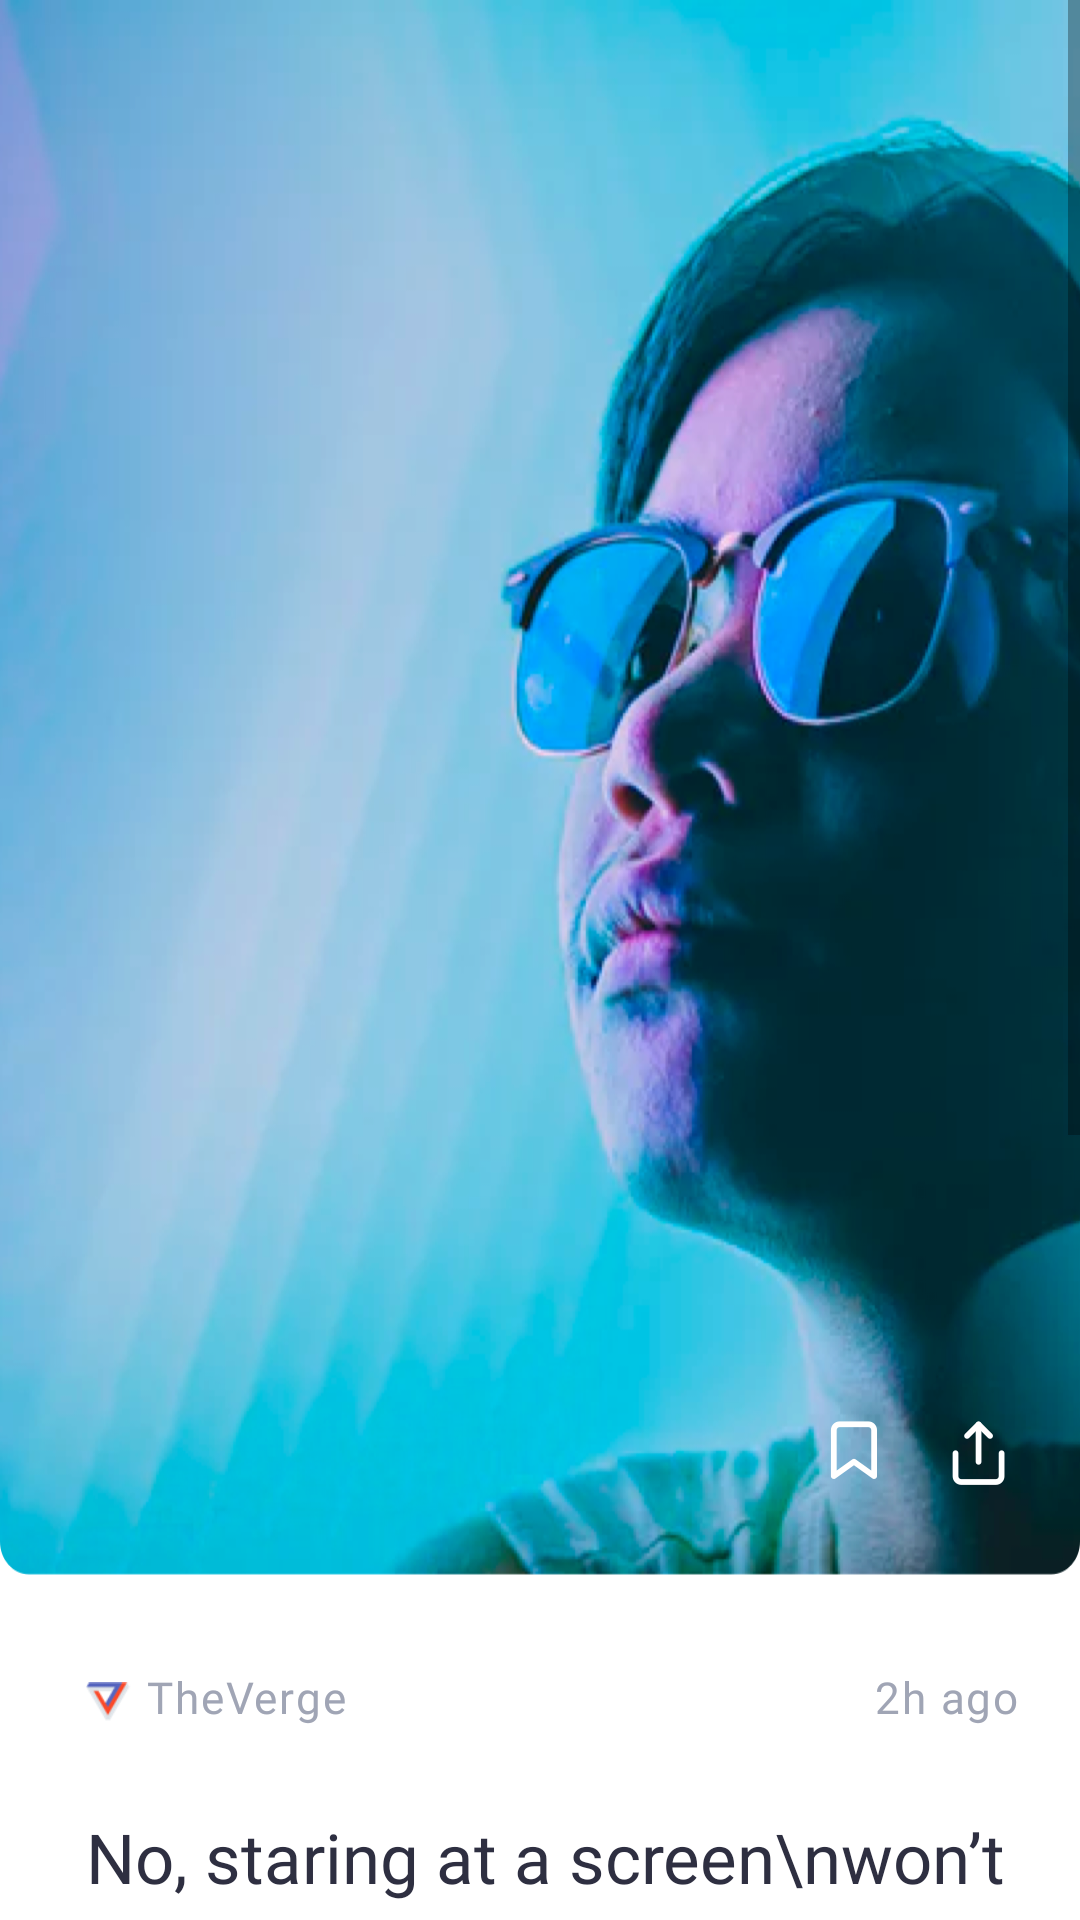

Write the Android layout XML for this screen, with the resource values it uses.
<!-- AndroidManifest.xml: application theme AppTheme -->
<!-- res/layout/activity_news__detail__page__light_mode3.xml -->
<?xml version="1.0" encoding="utf-8"?>
<LinearLayout
    xmlns:android="http://schemas.android.com/apk/res/android"
    xmlns:app="http://schemas.android.com/apk/res-auto"
    xmlns:tools="http://schemas.android.com/tools"
    android:layout_width="match_parent"
    android:layout_height="match_parent"
    android:orientation="vertical"
    android:background="@color/white"
    tools:context=".News_Detail_Page_LightMode3Activity">

    <ScrollView
        android:layout_width="match_parent"
        android:layout_height="match_parent">
        <LinearLayout
            android:layout_width="match_parent"
            android:layout_height="match_parent"
            android:orientation="vertical">

            <FrameLayout
                android:layout_width="match_parent"
                android:layout_height="525dp"
                android:background="@drawable/bitmap">

                <LinearLayout
                    android:layout_width="match_parent"
                    android:layout_height="wrap_content"
                    android:orientation="horizontal"
                    android:layout_gravity="bottom|end"
                    android:gravity="right"
                    android:layout_marginBottom="30dp">

                    <ImageView
                        android:layout_width="wrap_content"
                        android:layout_height="wrap_content"
                        android:layout_marginRight="25dp"
                        android:src="@drawable/bookmark" />
                    <ImageView
                        android:layout_width="wrap_content"
                        android:layout_height="wrap_content"
                        android:layout_marginRight="25dp"
                        android:src="@drawable/share"/>
                </LinearLayout>
            </FrameLayout>

            <LinearLayout
                android:layout_width="match_parent"
                android:layout_height="match_parent"
                android:layout_marginLeft="28.8dp"
                android:orientation="vertical">

                <LinearLayout
                    android:layout_width="match_parent"
                    android:layout_height="wrap_content"
                    android:layout_marginTop="30.8dp"
                    android:orientation="horizontal">


                    <ImageView
                        android:layout_width="15dp"
                        android:layout_height="13dp"
                        android:layout_marginTop="5dp"
                        android:src="@drawable/the_verge_logo_svg"/>

                    <TextView
                        android:fontFamily="@font/sf_pro_display_medium"
                        android:layout_width="wrap_content"
                        android:layout_height="wrap_content"
                        android:layout_weight="1"
                        android:layout_marginLeft="5dp"
                        android:text="TheVerge"
                        android:textColor="#a0a5b5"
                        android:letterSpacing="0.0425"
                        android:textSize="14.5sp" />

                    <TextView
                        android:fontFamily="@font/sf_pro_display_medium"
                        android:layout_width="wrap_content"
                        android:layout_height="wrap_content"
                        android:layout_marginRight="20dp"
                        android:text="2h ago"
                        android:textColor="#a0a5b5"
                        android:letterSpacing="0.0425"
                        android:textSize="14.5sp" />
                </LinearLayout>

                <TextView
                    android:fontFamily="@font/sf_pro_display_heavy"
                    android:layout_width="wrap_content"
                    android:layout_height="wrap_content"
                    android:layout_marginTop="28.2dp"
                    android:lineSpacingExtra="7.5dp"
                    android:text="No, staring at a screen\nwon’t damage your eyes"
                    android:textColor="#2e2f41"
                    android:textSize="23sp" />

                <TextView
                    android:fontFamily="@font/sf_pro_display_regular"
                    android:layout_width="wrap_content"
                    android:layout_height="wrap_content"
                    android:lineSpacingExtra="12.5dp"
                    android:layout_marginTop="50dp"
                    android:layout_marginBottom="25dp"
                    android:text="@string/i_m_here_to_quell_your_health_concerns_staring_at_a_screen_doesn_t_damage_your_eyes_they_won_t_make_you_go_blind_and_your_doctor_isn_t_going_to_worry_about_your_health_if_he_or_she_hears_that_you_re_spending_a_lot_of_time_in_front_of_them_however_you_might_feel_uncomfortable_after_a_long_time_in_front_of_a_backlight_and_you_might_even_experience_the_symptoms_of_computer_vision_syndrome_a_fancy_name_for_the_eye_strain_and_discomfort_monitors_can_cause"
                    android:textColor="#2e2f41"
                    android:textSize="16sp" />
            </LinearLayout>
        </LinearLayout>
    </ScrollView>
</LinearLayout>
<!-- resources referenced by this layout -->
<resources>
  <!-- drawable bitmap: png bitmap (drawable-hdpi, 331905 bytes) -->
  <!-- drawable bookmark: png bitmap (drawable-hdpi, 506 bytes) -->
  <!-- drawable share: png bitmap (drawable-hdpi, 482 bytes) -->
  <!-- drawable the_verge_logo_svg: png bitmap (drawable-mdpi, 486 bytes) -->
  <string name="i_m_here_to_quell_your_health_concerns_staring_at_a_screen_doesn_t_damage_your_eyes_they_won_t_make_you_go_blind_and_your_doctor_isn_t_going_to_worry_about_your_health_if_he_or_she_hears_that_you_re_spending_a_lot_of_time_in_front_of_them_however_you_might_feel_uncomfortable_after_a_long_time_in_front_of_a_backlight_and_you_might_even_experience_the_symptoms_of_computer_vision_syndrome_a_fancy_name_for_the_eye_strain_and_discomfort_monitors_can_cause">I’m here to quell your health concerns: staring at a screen doesn’t damage your eyes. They won’t make you go blind, and your doctor isn’t going to worry about your health if he or she hears that you’re spending a lot of time in front of them. However, you might feel uncomfortable after a long time in front of a backlight, and you might even experience the symptoms of Computer Vision Syndrome, a fancy name for the eye strain and discomfort monitors can cause.</string>
  <style name="AppTheme" parent="Theme.AppCompat.Light.NoActionBar">
          
          <item name="colorPrimary">@color/colorPrimary</item>
          <item name="colorPrimaryDark">@color/colorPrimaryDark</item>
          <item name="colorAccent">@color/colorAccent</item>
      </style>
  <!-- not gathered from this repository: default colours our renderer supplied (Android Studio template values) -->
  <color name="white">#FFFFFFFF</color>
  <color name="colorPrimary">#FF6200EE</color>
  <color name="colorPrimaryDark">#FF3700B3</color>
  <color name="colorAccent">#FF03DAC5</color>
</resources>
